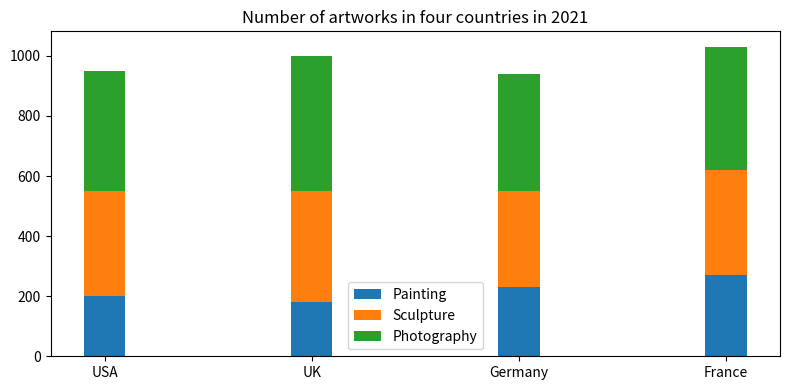

Generate this figure with matplotlib: (Note: this script raises an exception after producing the figure.)

import numpy as np
import matplotlib.pyplot as plt

# data
Country = ['USA', 'UK', 'Germany', 'France']
Painting = [200, 180, 230, 270]
Sculpture = [350, 370, 320, 350]
Photography = [400, 450, 390, 410]

# create figure
fig = plt.figure(figsize=(8, 4))
ax = fig.add_subplot()

# plot bar chart
ax.bar(Country, Painting, label="Painting", width=0.2)
ax.bar(Country, Sculpture, bottom=Painting, label="Sculpture", width=0.2)
ax.bar(Country, Photography, bottom=np.add(Painting, Sculpture), label="Photography", width=0.2)

# set xticks
plt.xticks(Country)

# set legend
ax.legend()

# set title
ax.set_title('Number of artworks in four countries in 2021')

# set tight layout
plt.tight_layout()

# save image
plt.savefig('bar chart/png/311.png',dpi=200)

# clear current image state
plt.clf()
